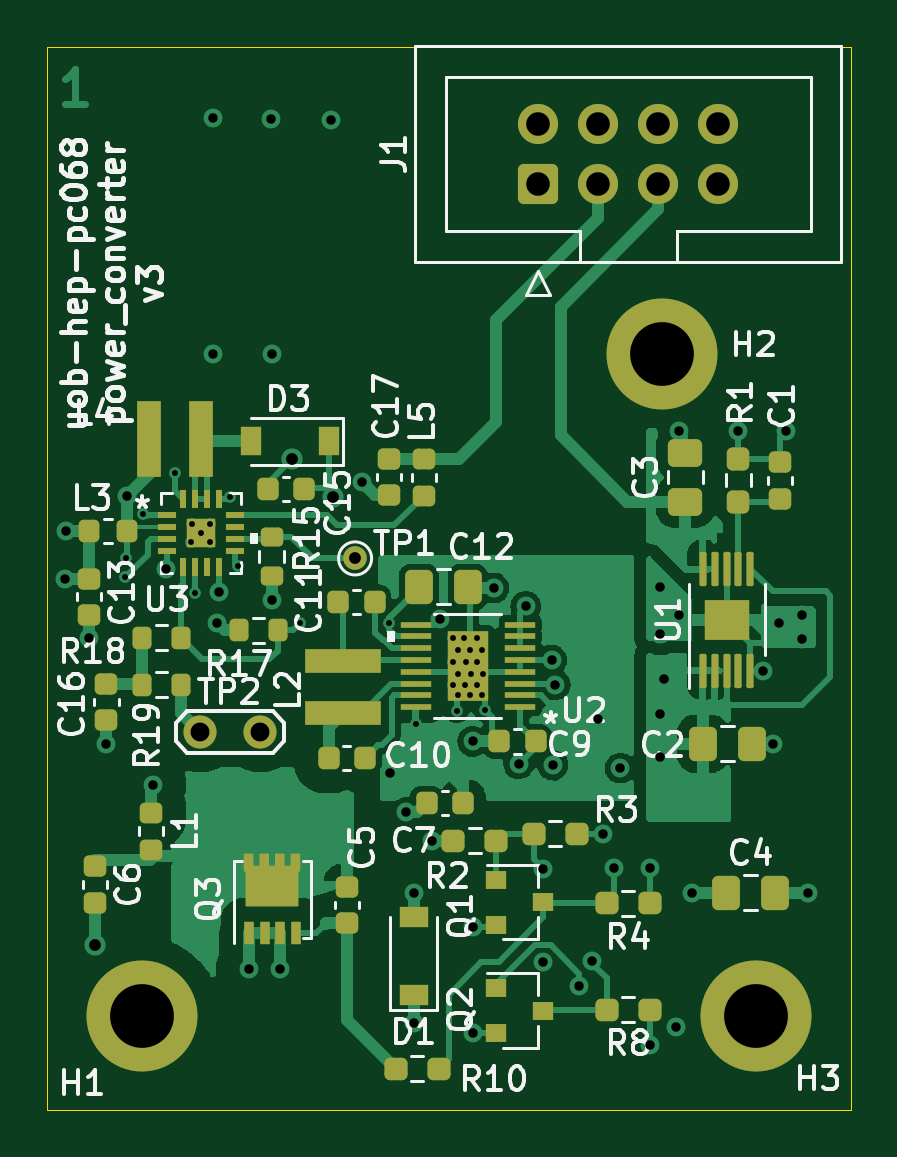
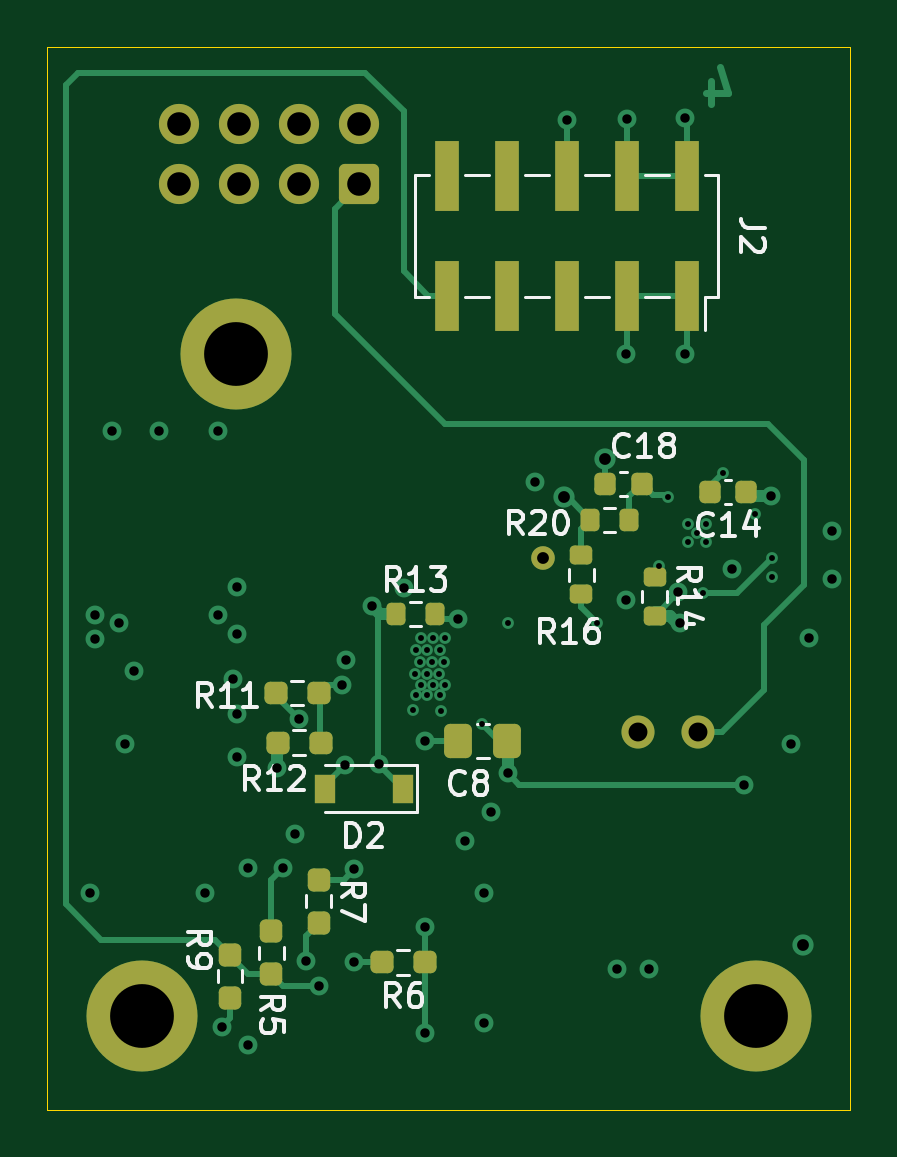
Circuit board: 13 layer files. Board 34.0 x 45.0 mm.
- bottom_copper: cryosub_power_converter_top_v03-B_Cu.gbr (14565 bytes)
- bottom_mask: cryosub_power_converter_top_v03-B_Mask.gbr (3930 bytes)
- paste: cryosub_power_converter_top_v03-B_Paste.gbr (3279 bytes)
- bottom_silk: cryosub_power_converter_top_v03-B_Silkscreen.gbr (18229 bytes)
- outline: cryosub_power_converter_top_v03-Edge_Cuts.gbr (710 bytes)
- top_copper: cryosub_power_converter_top_v03-F_Cu.gbr (71672 bytes)
- top_mask: cryosub_power_converter_top_v03-F_Mask.gbr (7816 bytes)
- paste: cryosub_power_converter_top_v03-F_Paste.gbr (7808 bytes)
- top_silk: cryosub_power_converter_top_v03-F_Silkscreen.gbr (52281 bytes)
- inner_copper: cryosub_power_converter_top_v03-In1_Cu.gbr (100391 bytes)
- inner_copper: cryosub_power_converter_top_v03-In2_Cu.gbr (123752 bytes)
- drill: cryosub_power_converter_top_v03-NPTH.drl (290 bytes)
- drill: cryosub_power_converter_top_v03-PTH.drl (2461 bytes)

=== bottom_copper: cryosub_power_converter_top_v03-B_Cu.gbr (14565 bytes, source omitted) ===
=== bottom_mask: cryosub_power_converter_top_v03-B_Mask.gbr ===
%TF.GenerationSoftware,KiCad,Pcbnew,6.0.4-1.fc35*%
%TF.CreationDate,2022-04-05T13:43:00+01:00*%
%TF.ProjectId,cryosub_power_converter_top_v03,6372796f-7375-4625-9f70-6f7765725f63,rev?*%
%TF.SameCoordinates,Original*%
%TF.FileFunction,Soldermask,Bot*%
%TF.FilePolarity,Negative*%
%FSLAX45Y45*%
G04 Gerber Fmt 4.5, Leading zero omitted, Abs format (unit mm)*
G04 Created by KiCad (PCBNEW 6.0.4-1.fc35) date 2022-04-05 13:43:00*
%MOMM*%
%LPD*%
G01*
G04 APERTURE LIST*
G04 Aperture macros list*
%AMRoundRect*
0 Rectangle with rounded corners*
0 $1 Rounding radius*
0 $2 $3 $4 $5 $6 $7 $8 $9 X,Y pos of 4 corners*
0 Add a 4 corners polygon primitive as box body*
4,1,4,$2,$3,$4,$5,$6,$7,$8,$9,$2,$3,0*
0 Add four circle primitives for the rounded corners*
1,1,$1+$1,$2,$3*
1,1,$1+$1,$4,$5*
1,1,$1+$1,$6,$7*
1,1,$1+$1,$8,$9*
0 Add four rect primitives between the rounded corners*
20,1,$1+$1,$2,$3,$4,$5,0*
20,1,$1+$1,$4,$5,$6,$7,0*
20,1,$1+$1,$6,$7,$8,$9,0*
20,1,$1+$1,$8,$9,$2,$3,0*%
G04 Aperture macros list end*
%ADD10C,1.000000*%
%ADD11C,1.400000*%
%ADD12C,4.700000*%
%ADD13RoundRect,0.250000X0.600000X-0.600000X0.600000X0.600000X-0.600000X0.600000X-0.600000X-0.600000X0*%
%ADD14C,1.700000*%
%ADD15RoundRect,0.237500X-0.237500X0.250000X-0.237500X-0.250000X0.237500X-0.250000X0.237500X0.250000X0*%
%ADD16RoundRect,0.237500X0.237500X-0.250000X0.237500X0.250000X-0.237500X0.250000X-0.237500X-0.250000X0*%
%ADD17RoundRect,0.237500X-0.250000X-0.237500X0.250000X-0.237500X0.250000X0.237500X-0.250000X0.237500X0*%
%ADD18R,1.000000X3.000000*%
%ADD19RoundRect,0.250000X-0.337500X-0.475000X0.337500X-0.475000X0.337500X0.475000X-0.337500X0.475000X0*%
%ADD20RoundRect,0.225000X-0.225000X-0.250000X0.225000X-0.250000X0.225000X0.250000X-0.225000X0.250000X0*%
%ADD21RoundRect,0.200000X-0.275000X0.200000X-0.275000X-0.200000X0.275000X-0.200000X0.275000X0.200000X0*%
%ADD22RoundRect,0.200000X-0.200000X-0.275000X0.200000X-0.275000X0.200000X0.275000X-0.200000X0.275000X0*%
%ADD23RoundRect,0.237500X0.250000X0.237500X-0.250000X0.237500X-0.250000X-0.237500X0.250000X-0.237500X0*%
%ADD24RoundRect,0.200000X0.200000X0.275000X-0.200000X0.275000X-0.200000X-0.275000X0.200000X-0.275000X0*%
%ADD25R,0.900000X1.200000*%
G04 APERTURE END LIST*
D10*
%TO.C,TP1*%
X11302500Y-12165000D03*
%TD*%
D11*
%TO.C,TP2*%
X10646000Y-12900000D03*
X10900000Y-12900000D03*
%TD*%
D12*
%TO.C,H1*%
X10400000Y-14100000D03*
%TD*%
%TO.C,H2*%
X12600000Y-11300000D03*
%TD*%
%TO.C,H3*%
X13000000Y-14100000D03*
%TD*%
D13*
%TO.C,J1*%
X12077500Y-10580000D03*
D14*
X12077500Y-10326000D03*
X12331500Y-10580000D03*
X12331500Y-10326000D03*
X12585500Y-10580000D03*
X12585500Y-10326000D03*
X12839500Y-10580000D03*
X12839500Y-10326000D03*
%TD*%
D15*
%TO.C,R7*%
X12250000Y-13525000D03*
X12250000Y-13707500D03*
%TD*%
D16*
%TO.C,R9*%
X12625000Y-14025000D03*
X12625000Y-13842500D03*
%TD*%
D15*
%TO.C,R5*%
X12450000Y-13742500D03*
X12450000Y-13925000D03*
%TD*%
D17*
%TO.C,R6*%
X11800000Y-13875000D03*
X11982500Y-13875000D03*
%TD*%
D18*
%TO.C,J2*%
X10692000Y-11052000D03*
X10692000Y-10548000D03*
X10946000Y-11052000D03*
X10946000Y-10548000D03*
X11200000Y-11052000D03*
X11200000Y-10548000D03*
X11454000Y-11052000D03*
X11454000Y-10548000D03*
X11708000Y-11052000D03*
X11708000Y-10548000D03*
%TD*%
D19*
%TO.C,C8*%
X11451250Y-12937500D03*
X11658750Y-12937500D03*
%TD*%
D20*
%TO.C,C14*%
X10440000Y-11882500D03*
X10595000Y-11882500D03*
%TD*%
D21*
%TO.C,R14*%
X10827500Y-12244000D03*
X10827500Y-12409000D03*
%TD*%
%TO.C,R16*%
X11137500Y-12152500D03*
X11137500Y-12317500D03*
%TD*%
D22*
%TO.C,R20*%
X10935000Y-12002500D03*
X11100000Y-12002500D03*
%TD*%
D23*
%TO.C,R11*%
X12431250Y-12735000D03*
X12248750Y-12735000D03*
%TD*%
D17*
%TO.C,R12*%
X12241250Y-12945000D03*
X12423750Y-12945000D03*
%TD*%
D20*
%TO.C,C18*%
X10882500Y-11850000D03*
X11037500Y-11850000D03*
%TD*%
D24*
%TO.C,R13*%
X11922500Y-12400000D03*
X11757500Y-12400000D03*
%TD*%
D25*
%TO.C,D2*%
X11895000Y-13140000D03*
X12225000Y-13140000D03*
%TD*%
M02*

=== paste: cryosub_power_converter_top_v03-B_Paste.gbr (3279 bytes, source withheld) ===
=== bottom_silk: cryosub_power_converter_top_v03-B_Silkscreen.gbr (18229 bytes, source omitted) ===
=== outline: cryosub_power_converter_top_v03-Edge_Cuts.gbr ===
%TF.GenerationSoftware,KiCad,Pcbnew,6.0.4-1.fc35*%
%TF.CreationDate,2022-04-05T13:43:00+01:00*%
%TF.ProjectId,cryosub_power_converter_top_v03,6372796f-7375-4625-9f70-6f7765725f63,rev?*%
%TF.SameCoordinates,Original*%
%TF.FileFunction,Profile,NP*%
%FSLAX45Y45*%
G04 Gerber Fmt 4.5, Leading zero omitted, Abs format (unit mm)*
G04 Created by KiCad (PCBNEW 6.0.4-1.fc35) date 2022-04-05 13:43:00*
%MOMM*%
%LPD*%
G01*
G04 APERTURE LIST*
%TA.AperFunction,Profile*%
%ADD10C,0.050000*%
%TD*%
G04 APERTURE END LIST*
D10*
X10000000Y-14500000D02*
X10000000Y-10000000D01*
X13400000Y-14500000D02*
X10000000Y-14500000D01*
X10000000Y-10000000D02*
X13400000Y-10000000D01*
X13400000Y-10000000D02*
X13400000Y-14500000D01*
M02*

=== top_copper: cryosub_power_converter_top_v03-F_Cu.gbr (71672 bytes, source omitted) ===
=== top_mask: cryosub_power_converter_top_v03-F_Mask.gbr (7816 bytes, source omitted) ===
=== paste: cryosub_power_converter_top_v03-F_Paste.gbr (7808 bytes, source omitted) ===
=== top_silk: cryosub_power_converter_top_v03-F_Silkscreen.gbr (52281 bytes, source omitted) ===
=== inner_copper: cryosub_power_converter_top_v03-In1_Cu.gbr (100391 bytes, source omitted) ===
=== inner_copper: cryosub_power_converter_top_v03-In2_Cu.gbr (123752 bytes, source omitted) ===
=== drill: cryosub_power_converter_top_v03-NPTH.drl ===
M48
; DRILL file {KiCad 6.0.4-1.fc35} date Tue 05 Apr 2022 09:43:33 BST
; FORMAT={-:-/ absolute / metric / decimal}
; #@! TF.CreationDate,2022-04-05T09:43:33+01:00
; #@! TF.GenerationSoftware,Kicad,Pcbnew,6.0.4-1.fc35
; #@! TF.FileFunction,NonPlated,1,4,NPTH
FMAT,2
METRIC
%
G90
G05
T0
M30

=== drill: cryosub_power_converter_top_v03-PTH.drl ===
M48
; DRILL file {KiCad 6.0.4-1.fc35} date Tue 05 Apr 2022 09:43:33 BST
; FORMAT={-:-/ absolute / metric / decimal}
; #@! TF.CreationDate,2022-04-05T09:43:33+01:00
; #@! TF.GenerationSoftware,Kicad,Pcbnew,6.0.4-1.fc35
; #@! TF.FileFunction,Plated,1,4,PTH
FMAT,2
METRIC
; #@! TA.AperFunction,Plated,PTH,ViaDrill
T1C0.250
; #@! TA.AperFunction,Plated,PTH,ViaDrill
T2C0.400
; #@! TA.AperFunction,Plated,PTH,ViaDrill
T3C0.500
; #@! TA.AperFunction,Plated,PTH,ComponentDrill
T4C0.500
; #@! TA.AperFunction,Plated,PTH,ComponentDrill
T5C0.800
; #@! TA.AperFunction,Plated,PTH,ComponentDrill
T6C1.000
; #@! TA.AperFunction,Plated,PTH,ComponentDrill
T7C2.700
%
G90
G05
T1
X103.3Y-122.45
X103.319Y-121.618
X104.05Y-119.75
X105.4Y-118.025
X106.1Y-120.95
X106.125Y-120.2
X106.25Y-123.1
X106.5Y-120.575
X106.875Y-120.2
X106.875Y-120.95
X107.724Y-119.063
X108.075Y-121.975
X110.7Y-124.4
X114.473Y-124.381
X115.587Y-128.663
X117.15Y-125.0
X117.15Y-127.0
X117.175Y-126.025
X117.325Y-128.125
X117.375Y-125.525
X117.375Y-127.45
X117.4Y-126.525
X117.65Y-125.0
X117.675Y-127.0
X117.7Y-126.025
X117.9Y-125.525
X117.9Y-127.45
X117.925Y-126.525
X118.175Y-125.0
X118.175Y-127.0
X118.2Y-126.025
X118.4Y-125.525
X118.4Y-127.45
X118.425Y-126.525
X118.525Y-128.075
T2
X100.75Y-122.5
X100.775Y-120.475
X101.75Y-125.0
X102.5Y-129.5
X103.35Y-119.025
X104.475Y-131.225
X105.023Y-122.1
X107.0Y-103.0
X107.0Y-113.0
X107.2Y-124.375
X107.275Y-123.075
X108.525Y-139.05
X109.46Y-103.04
X109.5Y-113.0
X109.5Y-123.4
X109.855Y-139.045
X112.0Y-103.1
X113.325Y-118.425
X114.5Y-130.75
X115.2Y-132.4
X115.5Y-135.8
X115.5Y-141.3
X116.3Y-133.6
X116.6Y-124.2
X118.0Y-129.4
X118.0Y-137.25
X118.0Y-141.75
X118.9Y-122.9
X119.95Y-130.35
X120.25Y-123.675
X121.0Y-134.8
X121.0Y-138.75
X121.35Y-125.95
X121.4Y-130.4
X121.5Y-127.0
X122.5Y-139.75
X123.051Y-138.706
X123.325Y-128.45
X123.5Y-133.3
X124.0Y-134.75
X124.25Y-130.525
X125.5Y-134.75
X125.5Y-142.25
X125.95Y-122.85
X125.95Y-124.85
X125.95Y-128.25
X125.95Y-130.05
X126.118Y-126.746
X126.6Y-141.475
X126.75Y-116.25
X126.75Y-124.05
X127.3Y-135.8
X129.25Y-116.25
X130.3Y-126.4
X130.7Y-129.5
X130.953Y-124.375
X131.25Y-116.25
X131.95Y-124.05
X131.95Y-125.05
X132.2Y-135.8
T3
X102.0Y-138.0
X110.375Y-117.425
X112.104Y-119.062
T4
X113.025Y-121.65
T5
X106.46Y-129.0
X109.0Y-129.0
T6
X120.775Y-103.26
X120.775Y-105.8
X123.315Y-103.26
X123.315Y-105.8
X125.855Y-103.26
X125.855Y-105.8
X128.395Y-103.26
X128.395Y-105.8
T7
X104.0Y-141.0
X126.0Y-113.0
X130.0Y-141.0
T0
M30
